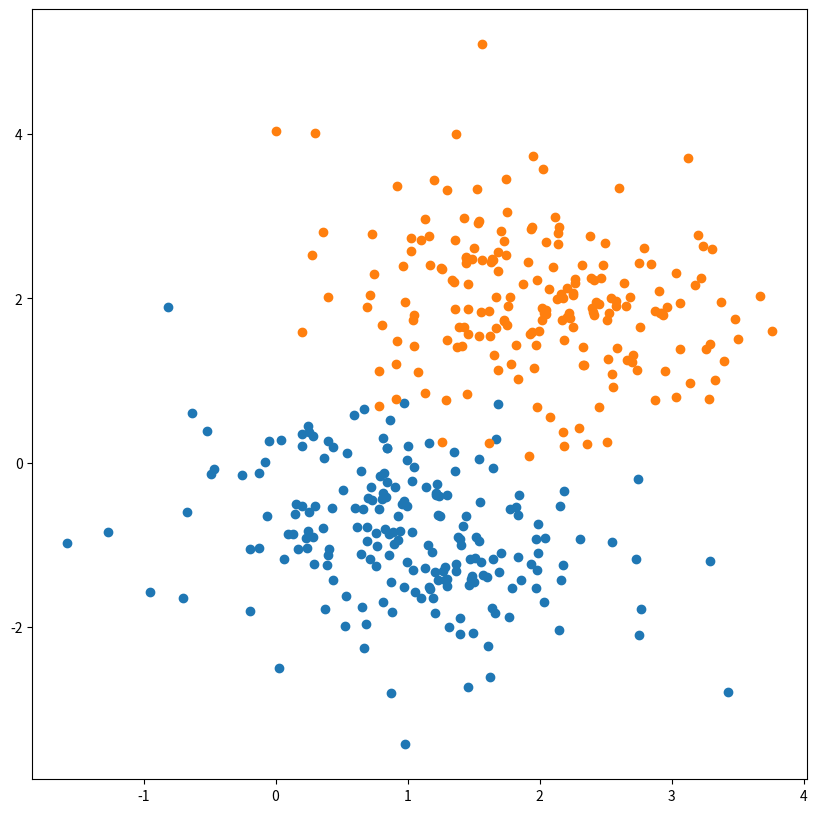
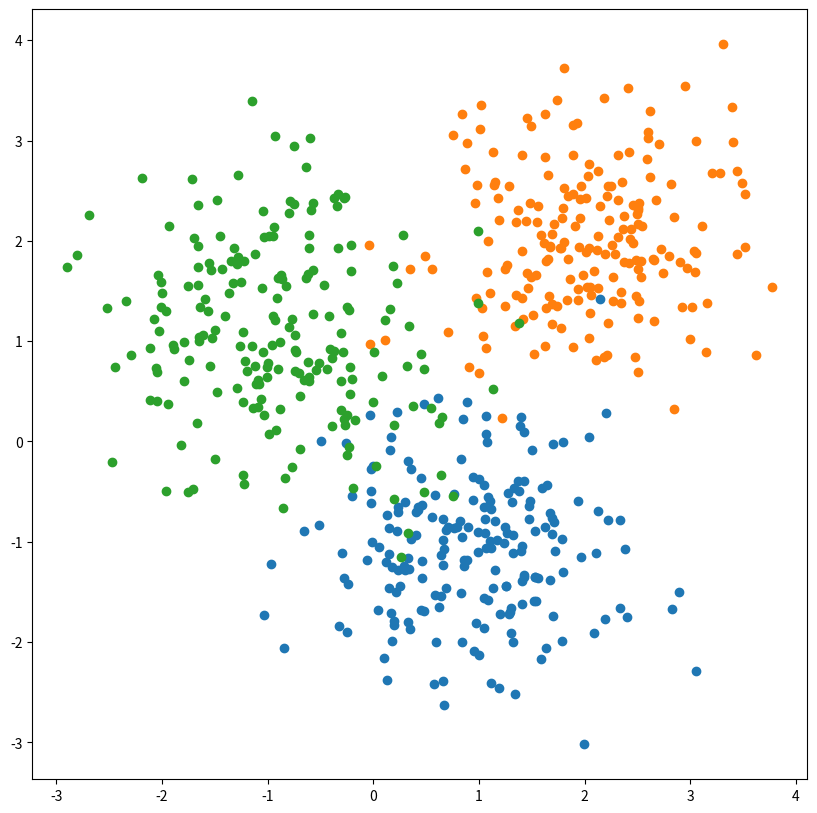

The script that saved these images, in order:
import numpy as np
import matplotlib.pyplot as plt
from numpy.random import rand


N = 200
MATRICES_COUNT = 20
GRAPH_SIZE = (10, 10)

COR_MATRIX = np.array(([6, -0.2],
                       [-0.2, 6]))

M1 = [1, -1]
M2 = [2, 2]
M3 = [-1, 1]


def get_normal_vector(dim, length, accuracy=20):
    vector = np.zeros([dim, length], "uint8")

    for step in range(1, accuracy):
        vector = vector + [np.random.uniform(-0.5, 0.5, length), np.random.uniform(-0.5, 0.5, length)]

    return vector / (np.sqrt(length) * np.sqrt(1 / 12))


def get_sequence_params(vector):
    M = (1 / N) * np.sum(vector, axis=1)

    B = np.zeros([2, 2], "float64")

    for i in range(0, N - 1):
        x_without_m = vector[:, i] - M
        x_without_m = np.reshape(x_without_m, (2, 1))
        B += np.matmul(x_without_m, np.transpose(x_without_m))

    B /= N
    return M, B


def get_dataset(vector, M, cor_matrix):
    A = np.zeros([2, 2], "float32")
    A[0][0] = np.sqrt(cor_matrix[0][0])
    A[1][0] = cor_matrix[1][0] * np.sqrt(cor_matrix[0][0])
    A[1][1] = np.sqrt(cor_matrix[1][1] - (cor_matrix[0][1] ** 2 / cor_matrix[0][0]))
    A = np.matmul(A, vector)
    X = [A[0] + M[0],
         A[1] + M[1]]
    return np.reshape(X, (2, 200))


def get_distance(M0, M1, b0, b1):
    MM = np.subtract(M1, M0)
    MM_transposed = np.transpose(MM)
    if np.array_equal(b0, b1):
        B_neg = np.linalg.inv(b0)
        return np.matmul(np.matmul(MM_transposed, B_neg), MM)
    B_median = (b0 + b1) / 2
    B_median_neg = np.linalg.inv(B_median)
    B_median_det = np.linalg.det(B_median)

    b0_det = np.linalg.det(b0)
    b1_det = np.linalg.det(b1)
    abs_B_mul_sqrt = np.sqrt(b1_det * b0_det)

    result = (1 / 4) * MM_transposed
    result = np.matmul(result, B_median_neg)
    result = np.matmul(result, MM)
    result += np.log(B_median_det / abs_B_mul_sqrt)
    return result


if __name__ == '__main__':

    # 2
    normal_vector1 = get_normal_vector(2, N)
    normal_vector2 = get_normal_vector(2, N)

    X1 = get_dataset(normal_vector1, M1, COR_MATRIX)
    X2 = get_dataset(normal_vector2, M2, COR_MATRIX)

    plt.figure(figsize=GRAPH_SIZE)
    plt.scatter(X1[0], X1[1])
    plt.scatter(X2[0], X2[1])
    plt.show()

    # 3
    b2_1 = np.array((
        [5, 0],
        [0, 5]))
    b2_2 = np.array((
        [6, 0.1],
        [0.1, 6]))
    b2_3 = np.array((
        [7, -0.2],
        [-0.2, 7]))

    X2_1 = get_dataset(get_normal_vector(2, N), M1, b2_1)
    X2_2 = get_dataset(get_normal_vector(2, N), M2, b2_2)
    X2_3 = get_dataset(get_normal_vector(2, N), M3, b2_3)

    plt.figure(figsize=GRAPH_SIZE)
    plt.scatter(X2_1[0], X2_1[1])
    plt.scatter(X2_2[0], X2_2[1])
    plt.scatter(X2_3[0], X2_3[1])
    plt.show()

    MC1, BC1 = get_sequence_params(X1)
    MC2, BC2 = get_sequence_params(X2)

    result_distance = get_distance(MC1, MC2, BC1, BC2)
    print(f'Result distance (task 2): {result_distance}')

    MC2_1, BC2_1 = get_sequence_params(X2_1)
    MC2_2, BC2_2 = get_sequence_params(X2_2)
    MC2_3, BC2_3 = get_sequence_params(X2_3)

    print(f'Result distance between 1-2 (task 3): {get_distance(MC2_1, MC2_2, BC2_1, BC2_2)}')
    print(f'Result distance between 1-3 (task 3): {get_distance(MC2_1, MC2_3, BC2_1, BC2_3)}')
    print(f'Result distance between 2-3 (task 3): {get_distance(MC2_2, MC2_3, BC2_2, BC2_3)}')